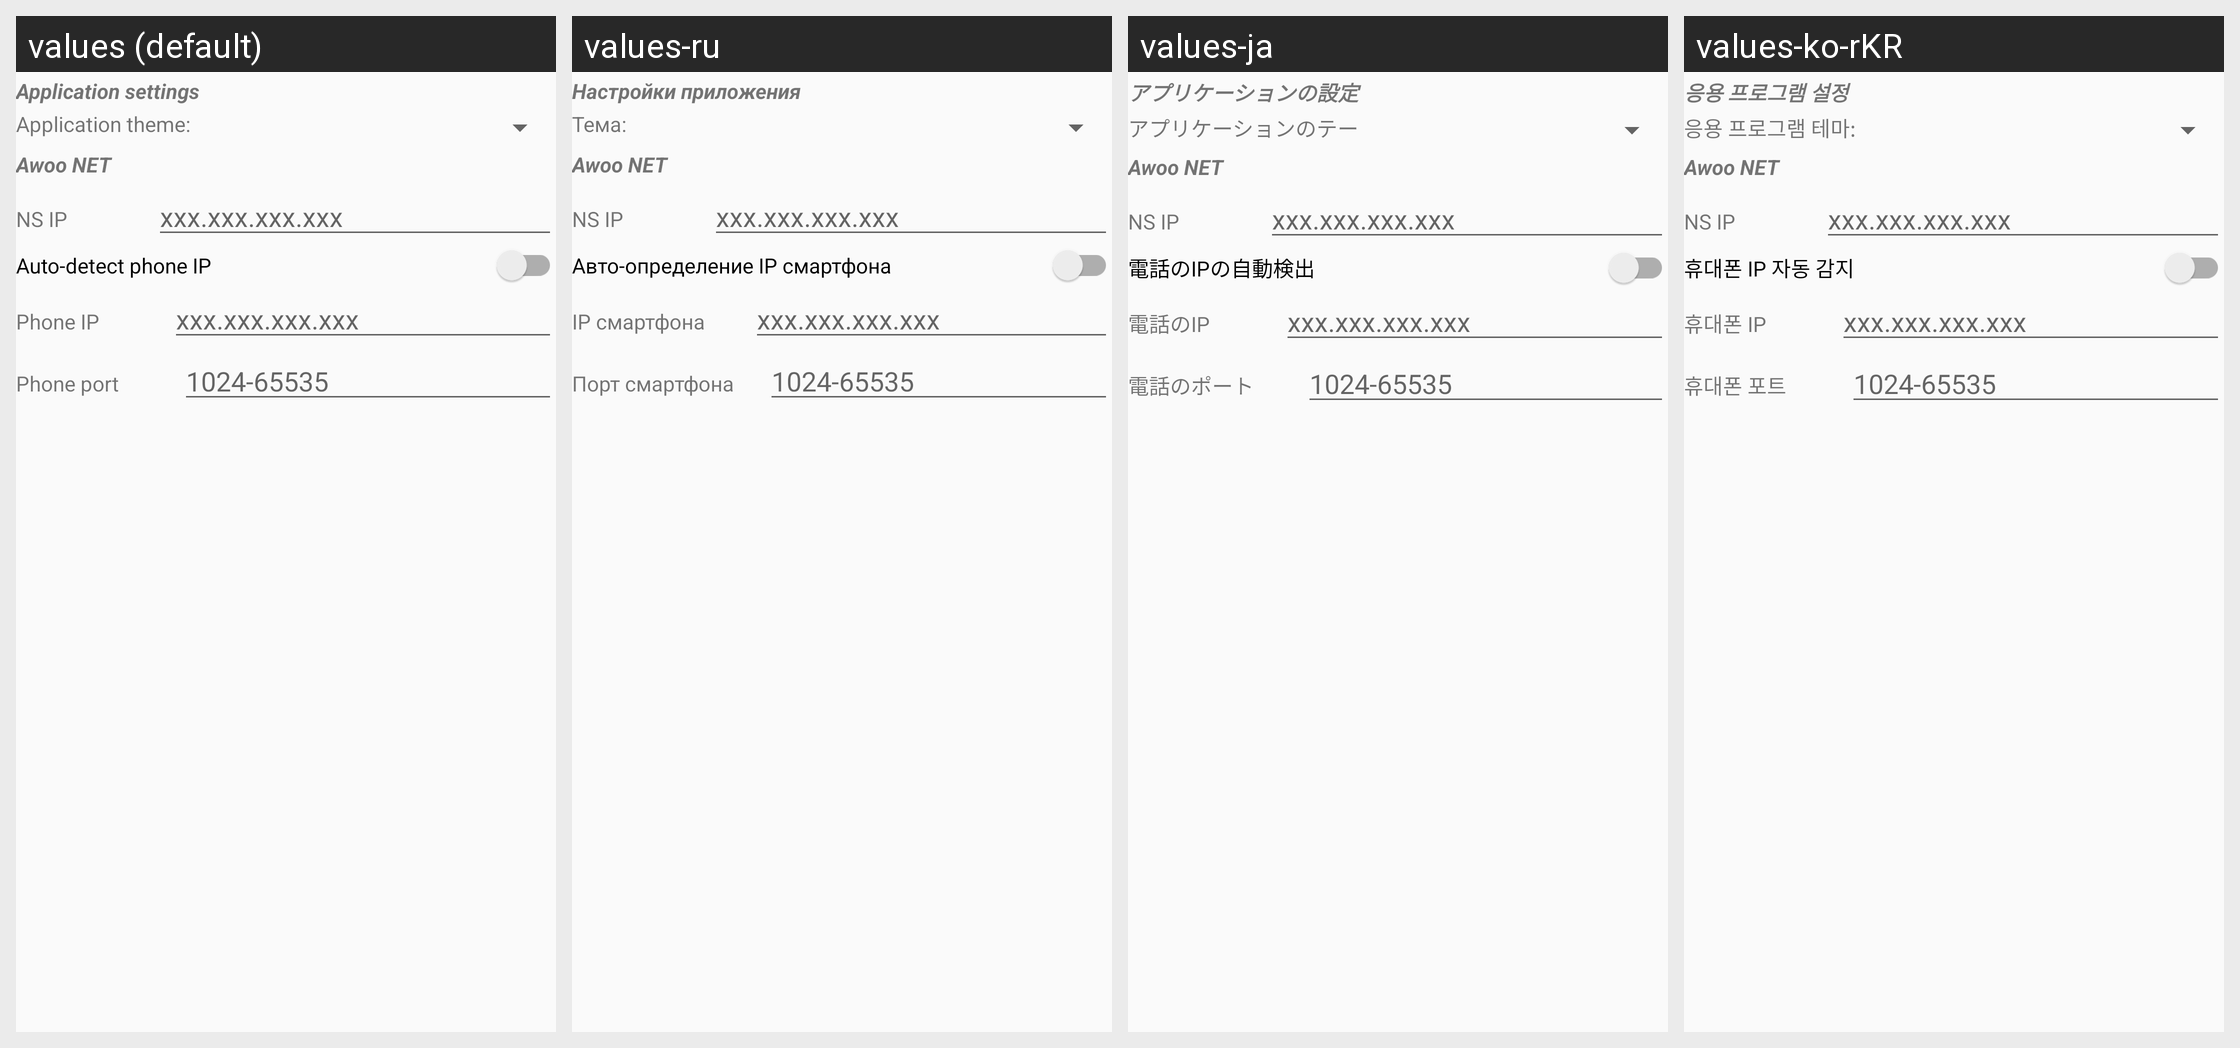

Strings drawn on this Android screen and how each of the app's shown locales translates them:
Android screen res/layout/content_settings.xml rendered under 4 locales, left to right: values (default), values-ru, values-ja, values-ko-rKR. Device: Nexus 5 (rendered at 1080×1920; each locale shown at half size, 540×960, under a caption strip naming it); theme AppTheme.
Other locales in the repository, not shown: values-it-rIT, values-zh-rCN, values-zh-rTW.
Strings drawn on this screen, with the default value and each locale's value (text and hints the layout hard-codes, and strings that could not be matched under every locale, appear in the picture but are not listed):

settings_application_settings
  values: Application settings
  values-ru: Настройки приложения
  values-ja: アプリケーションの設定
  values-ko-rKR: 응용 프로그램 설정

settings_app_theme
  values: Application theme:
  values-ru: Тема:
  values-ja: アプリケーションのテーマ：
  values-ko-rKR: 응용 프로그램 테마:

tf_net
  values: Awoo NET
  values-ru: Awoo NET  [not translated; the default value is used]
  values-ja: Awoo NET  [not translated; the default value is used]
  values-ko-rKR: Awoo NET  [not translated; the default value is used]

settings_nsIp
  values: NS IP
  values-ru: NS IP  [not translated; the default value is used]
  values-ja: NS IP  [not translated; the default value is used]
  values-ko-rKR: NS IP  [not translated; the default value is used]

settings_autodtct_phn_ip
  values: Auto-detect phone IP
  values-ru: Авто-определение IP смартфона
  values-ja: 電話のIPの自動検出
  values-ko-rKR: 휴대폰 IP 자동 감지

settings_phone_ip
  values: Phone IP
  values-ru: IP смартфона
  values-ja: 電話のIP
  values-ko-rKR: 휴대폰 IP

settings_phone_port
  values: Phone port
  values-ru: Порт смартфона
  values-ja: 電話のポート
  values-ko-rKR: 휴대폰 포트
